Run: headless pygame with SDL's dummy video driver; simulated clock (each Clock.tick advances the game by its frame time, no real sleeping); random seed 0; keys injected as events and as key.get_pressed() state; no mouse input.
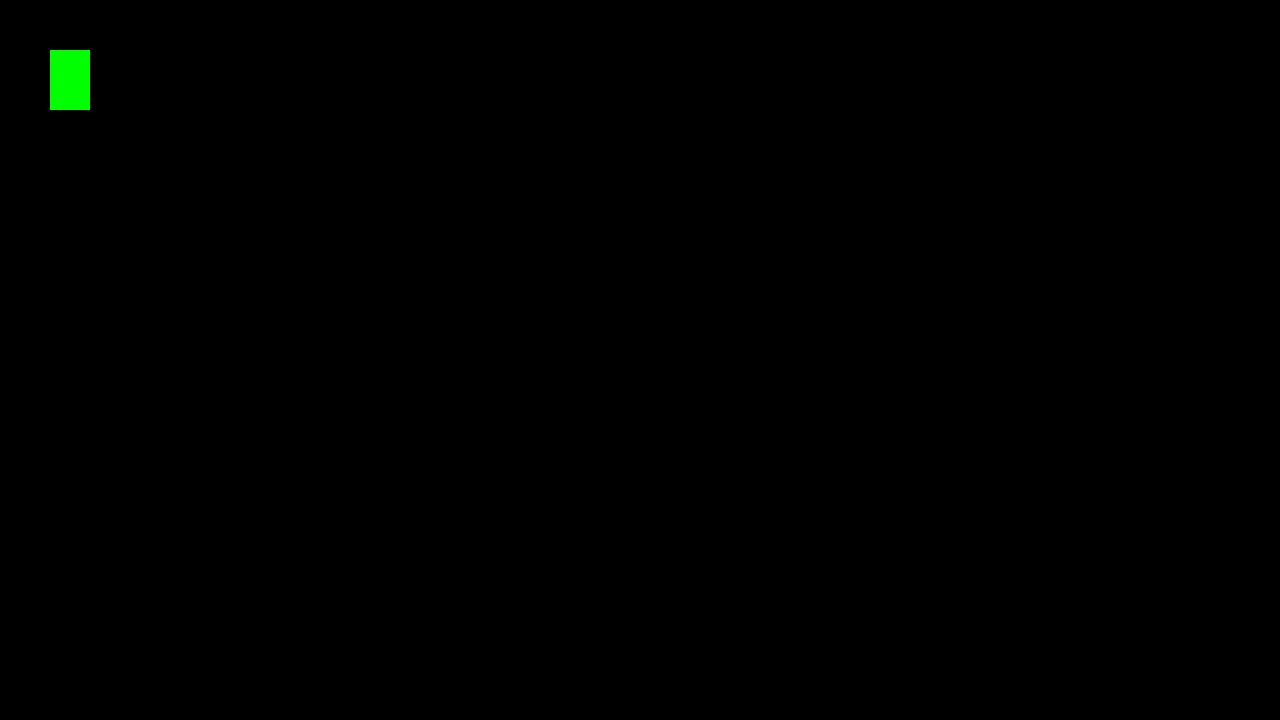
Frame 1 of 4 · flips 1–60 · no input
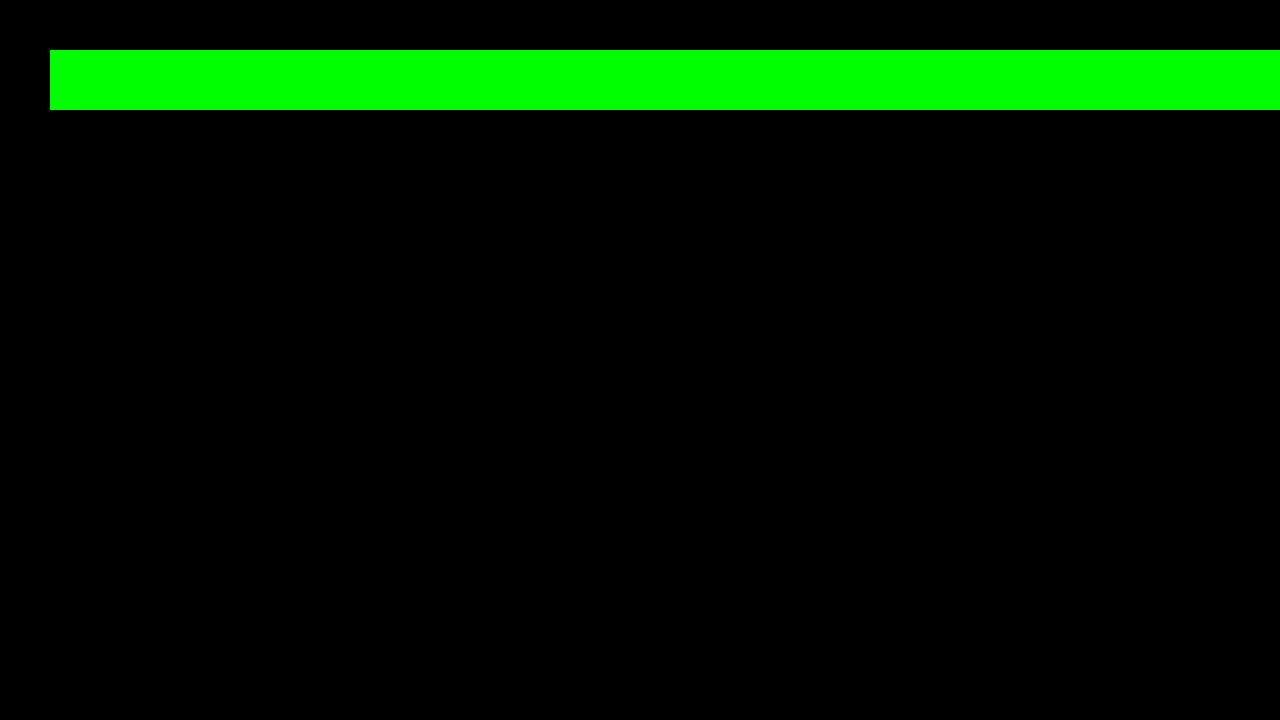
Frame 2 of 4 · flips 61–180 · tapped SPACE, RETURN · held RIGHT (→), D
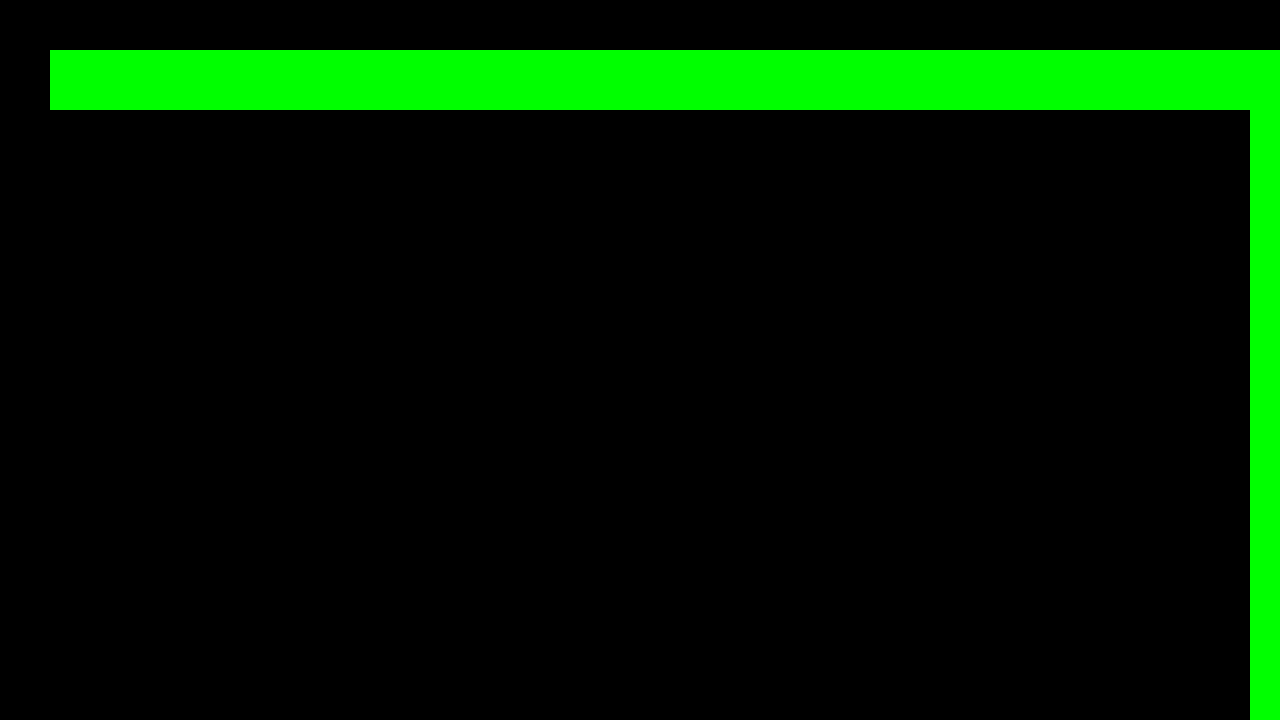
Frame 3 of 4 · flips 181–300 · held DOWN (↓), S
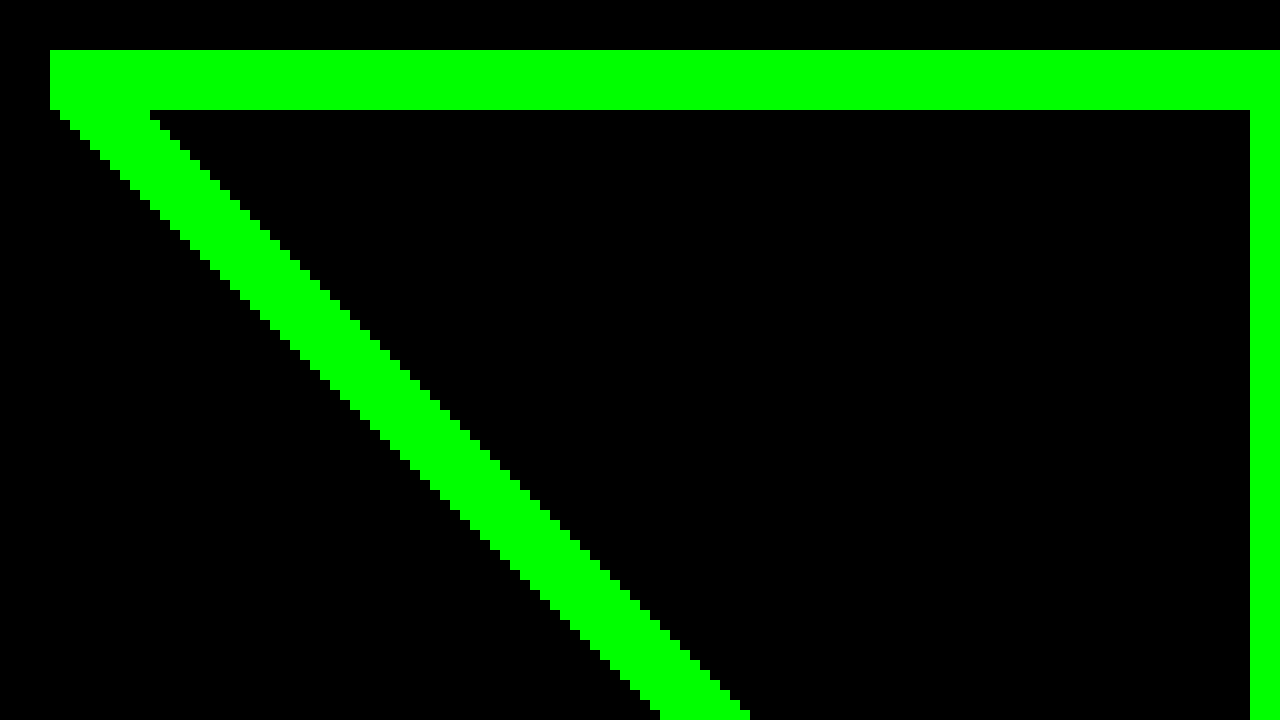
Frame 4 of 4 · flips 301–420 · held LEFT (←), A, UP (↑), W

The pygame program that drew these frames:

import pygame

pygame.init()
win = pygame.display.set_mode((1280, 720))

pygame.display.set_caption("Guk & Khodosov prod.")


x=50
y=50
widht=40
hight=60
speed=10

run=True
while run:
    pygame.time.delay(30)

    for event in pygame.event.get():
        if event.type==pygame.QUIT:
            run = False
    keys=pygame.key.get_pressed()
    if keys[pygame.K_LEFT]:
        x-=speed
    if keys[pygame.K_RIGHT]:
        x+=speed
    if keys[pygame.K_UP]:
        y-=speed
    if keys[pygame.K_DOWN]:
        y+=speed

    pygame.draw.rect(win,(0,255, 0), (x, y, widht, hight))
    pygame.display.update()

pygame.quit()
